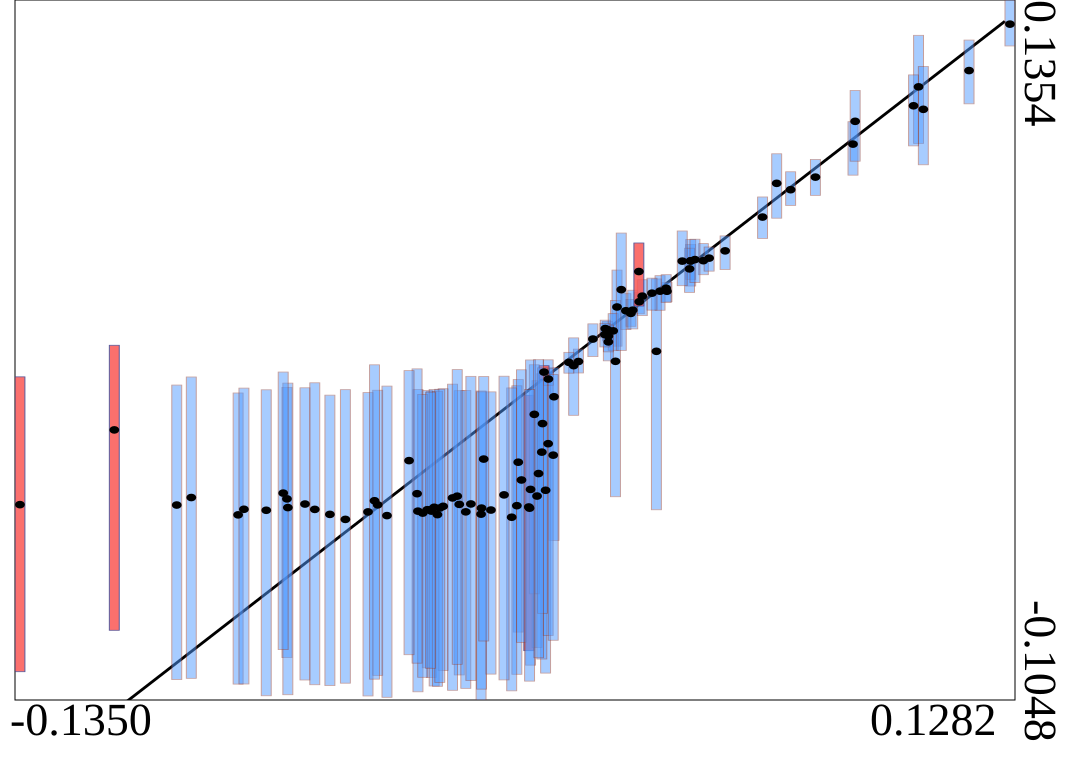

Values plotted in this chart, from the file beside it:
truth	estimates	95HPDlow	95HPDup
-0.01244	-0.04102	-0.1048	0.001247
-0.02565	-0.03998	-0.09707	0.001071
0.0237	0.03007	0.01663	0.04274
-0.03992	-0.03784	-0.09635	0.001506
-0.01823	-0.03767	-0.09621	0.001356
0.1282	0.1272	0.1197	0.1354
-0.05925	-0.03755	-0.09795	0.002338
0.02738	0.02788	0.02344	0.03268
-0.02673	-0.0395	-0.09375	0.001417
0.02117	0.0223	0.01846	0.02511
-0.02491	-0.03867	-0.1	0.001784
0.1173	0.1112	0.0998	0.1217
-0.01232	-0.03895	-0.1011	9.480453642384534E-4
-0.135	-0.03776	-0.09511	0.006095
0.0233	0.01143	-0.03505	0.03232
0.05244	0.04934	0.04295	0.05447
0.08644	0.08598	0.07533	0.09367
0.02607	0.02879	0.02234	0.03465
-0.08948	-0.03532	-0.09737	0.006054
0.04328	0.04593	0.03955	0.05156
0.006946	-7.361584247477939E-4	-0.05003	0.009246
0.04329	0.04589	0.03727	0.05324
0.02788	0.02898	0.02255	0.03583
-0.09334	-0.0379	-0.09779	0.003283
0.04299	0.04316	0.03509	0.05026
-0.002551	-0.0232	-0.0815	0.005176
0.004718	-0.03283	-0.09558	0.004818
0.04105	0.04582	0.03739	0.05617
-0.05263	-0.0411	-0.09986	-1.7942444689091064E-4
-0.02922	-0.03999	-0.102	0.001748
0.03418	0.01486	-0.03952	0.0397
0.01729	0.01908	0.01304	0.02429
0.02962	0.03189	0.02776	0.035
-0.002923	-0.03812	-0.09598	0.003022
2.5324888531885054E-4	-0.03856	-0.08789	-2.295279511503271E-4
-0.009809	-0.03962	-0.09592	9.386598914380567E-4
-0.0165	-0.04024	-0.1008	0.00141
-0.02251	-0.03834	-0.09468	0.002017
0.0214	0.01809	0.01159	0.02344
0.002446	-0.03481	-0.08678	0.00478
0.003713	-0.01974	-0.09075	0.007187
0.03697	0.03548	0.03189	0.03849
-0.1099	-0.01211	-0.08088	0.01694
-0.06405	-0.03578	-0.09025	0.002468
0.005395	-0.01684	-0.08267	0.01194
-0.07703	-0.04127	-0.09935	5.636627553602044E-4
0.02058	0.02267	0.01948	0.02555
-0.06381	-0.03877	-0.103	0.003949
-0.04249	-0.04025	-0.1034	7.047590887603178E-4
-0.03745	-0.04152	-0.1039	0.002927
-0.02796	-0.04067	-0.09702	7.959370069318683E-5
0.03514	0.03551	0.02896	0.04082
0.06615	0.07252	0.06056	0.08266
0.1039	0.1056	0.08623	0.1233
0.03678	0.03651	0.0316	0.04116
0.04666	0.04597	0.04115	0.05183
-0.02945	-0.03401	-0.09217	0.008836
0.02269	0.02188	0.01521	0.02779
-0.02002	-0.03546	-0.1015	0.00359
-0.04077	-0.03642	-0.09766	0.01023
... 40 more rows
